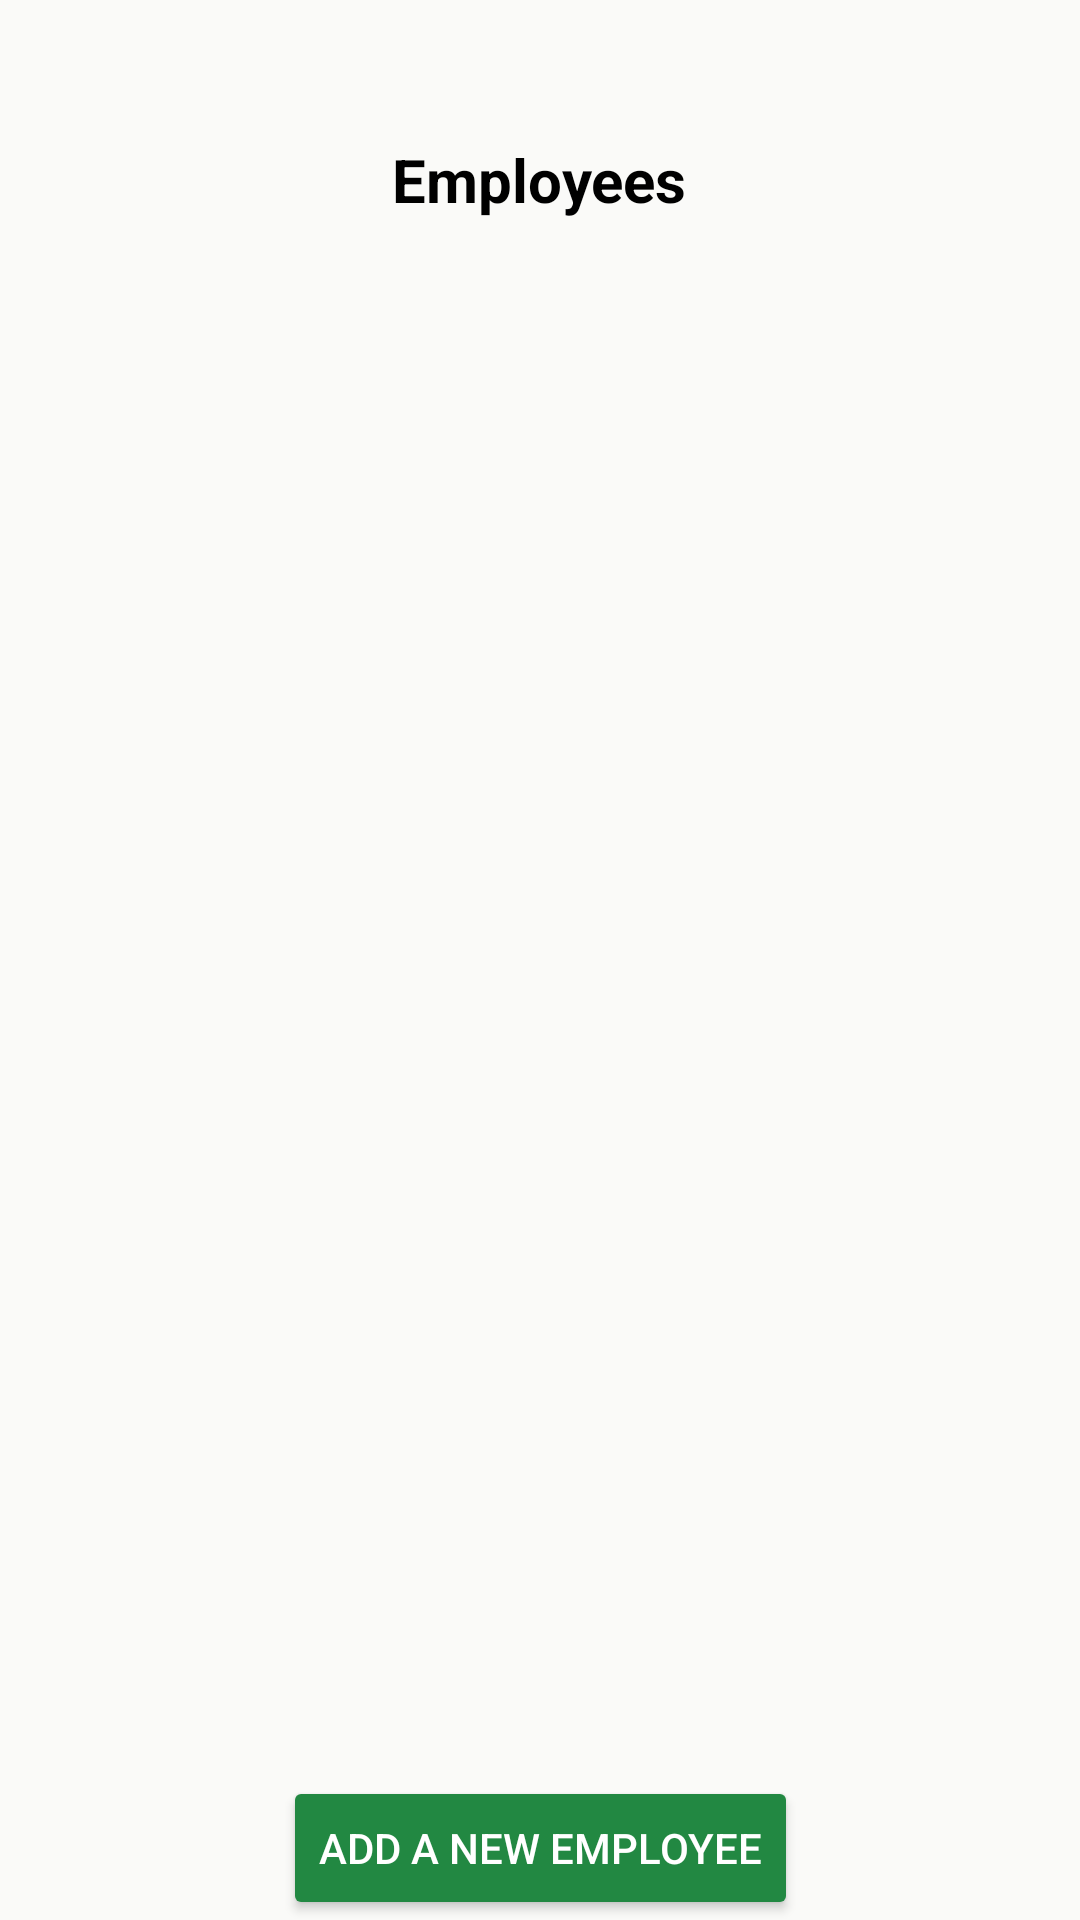

Produce the Android XML layout that renders to this screen, including the resource entries it uses.
<!-- AndroidManifest.xml: application theme Theme.GestionConges -->
<!-- res/layout/activity_employees.xml -->
<?xml version="1.0" encoding="utf-8"?>
<androidx.constraintlayout.widget.ConstraintLayout xmlns:android="http://schemas.android.com/apk/res/android"
    xmlns:app="http://schemas.android.com/apk/res-auto"
    xmlns:tools="http://schemas.android.com/tools"
    android:layout_width="match_parent"
    android:layout_height="match_parent"
    tools:context=".employee.leaveReq.LeaveRequestsActivity"
    android:background="@color/bgLite">

    <RelativeLayout
        android:id="@+id/admin_emp_relativeLayoutParent"
        android:layout_width="match_parent"
        android:layout_height="120dp"
        app:layout_constraintTop_toTopOf="parent"
        app:layout_constraintStart_toStartOf="parent"
        android:background="@drawable/bg_top"
        android:orientation="horizontal"
        android:padding="10dp"
        >

        <ImageView
            android:id="@+id/admin_emp_back_arrow"
            android:layout_width="30dp"
            android:layout_height="30dp"
            android:layout_marginStart="10dp"
            android:layout_marginTop="20dp"
            android:layout_alignParentStart="true"
            android:src="@drawable/ic_back_arrow"/>

        <TextView
            android:layout_width="wrap_content"
            android:layout_height="wrap_content"
            android:layout_centerVertical="true"
            android:layout_centerHorizontal="true"
            android:textColor="@color/black"
            android:text="@string/employees"
            android:textStyle="bold"
            android:textSize="20sp"/>

    </RelativeLayout>

    <ProgressBar
        android:id="@+id/admin_emp_progress_bar"
        app:layout_constraintLeft_toLeftOf="parent"
        app:layout_constraintRight_toRightOf="parent"
        app:layout_constraintTop_toTopOf="parent"
        app:layout_constraintBottom_toBottomOf="parent"
        android:layout_width="40dp"
        android:layout_height="40dp"/>

    <androidx.recyclerview.widget.RecyclerView
        android:id="@+id/admin_employeesRecyclerView"
        android:layout_width="match_parent"
        android:layout_height="0dp"
        app:layout_constraintStart_toStartOf="parent"
        app:layout_constraintTop_toBottomOf="@+id/admin_emp_relativeLayoutParent"
        app:layout_constraintBottom_toTopOf="@+id/admin_btn_addEmployee"/>

    <Button
        android:id="@+id/admin_btn_addEmployee"
        android:layout_width="wrap_content"
        android:layout_height="wrap_content"
        android:text="@string/add_new_employee"
        app:layout_constraintStart_toStartOf="parent"
        app:layout_constraintEnd_toEndOf="parent"
        app:layout_constraintBottom_toBottomOf="parent"
        app:icon="@drawable/ic_add"
        app:backgroundTint="@color/greenStrong"
    />

</androidx.constraintlayout.widget.ConstraintLayout>
<!-- resources referenced by this layout -->
<resources>
  <color name="bgLite">#FAFAF8</color>
  <color name="black">#FF000000</color>
  <color name="greenStrong">#228842</color>
  <string name="add_new_employee">Add a New Employee</string>
  <string name="employees">Employees</string>
  <style name="Theme.GestionConges" parent="Theme.MaterialComponents.NoActionBar">
          
          <item name="colorPrimary">@color/purple_500</item>
          <item name="colorPrimaryVariant">@color/purple_700</item>
          <item name="colorOnPrimary">@color/white</item>
          
          <item name="colorSecondary">@color/teal_200</item>
          <item name="colorSecondaryVariant">@color/teal_700</item>
          <item name="colorOnSecondary">@color/black</item>
          
          <item name="android:statusBarColor" tools:targetApi="l">?attr/colorPrimaryVariant</item>
          
      </style>
  <color name="purple_500">#FF6200EE</color>
  <color name="purple_700">#FF3700B3</color>
  <color name="white">#FFFFFFFF</color>
  <color name="teal_200">#FF03DAC5</color>
  <color name="teal_700">#FF018786</color>
</resources>
